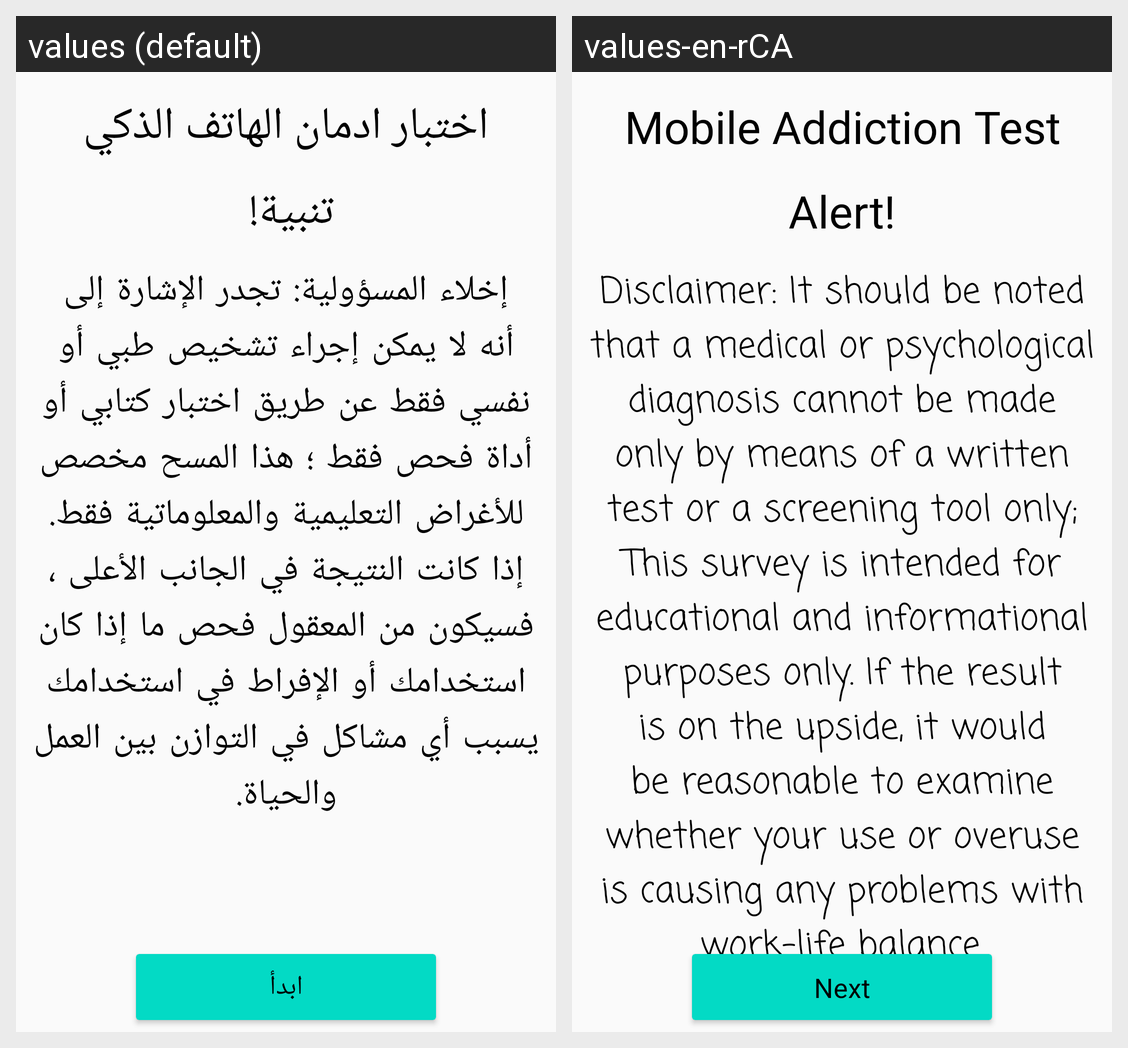

Locale-by-locale string values for the Android screen shown in this grid:
Android screen res/layout/fragment_alert.xml rendered under 2 locales, left to right: values (default), values-en-rCA. Device: Nexus 5 (rendered at 1080×1920; each locale shown at half size, 540×960, under a caption strip naming it); theme AppTheme.
Strings drawn on this screen, with the default value and each locale's value (text and hints the layout hard-codes, and strings that could not be matched under every locale, appear in the picture but are not listed):

alert
  values: تنبية! 
  values-en-rCA: Alert!

agree
  values: ابدأ
  values-en-rCA: Next

alert_text
  values: إخلاء المسؤولية: تجدر الإشارة إلى أنه لا يمكن إجراء تشخيص طبي أو نفسي فقط عن طريق اختبار كتابي أو أداة فحص فقط ؛ هذا المسح مخصص للأغراض التعليمية والمعلوماتية فقط. إذا كانت النتيجة في الجانب الأعلى ، فسيكون من المعقول فحص ما إذا كان استخدامك أو الإفراط في استخدامك يسبب أي مشاكل في التوازن بين العمل والحياة.
  values-en-rCA: Disclaimer: It should be noted that a medical or psychological diagnosis cannot be made only by means of a written test or a screening tool only; This survey is intended for educational and informational purposes only. If the result is on the upside, it would be reasonable to examine whether your use or overuse is causing any problems with work-life balance.

name
  values: اختبار ادمان الهاتف الذكي
  values-en-rCA: Mobile Addiction Test
